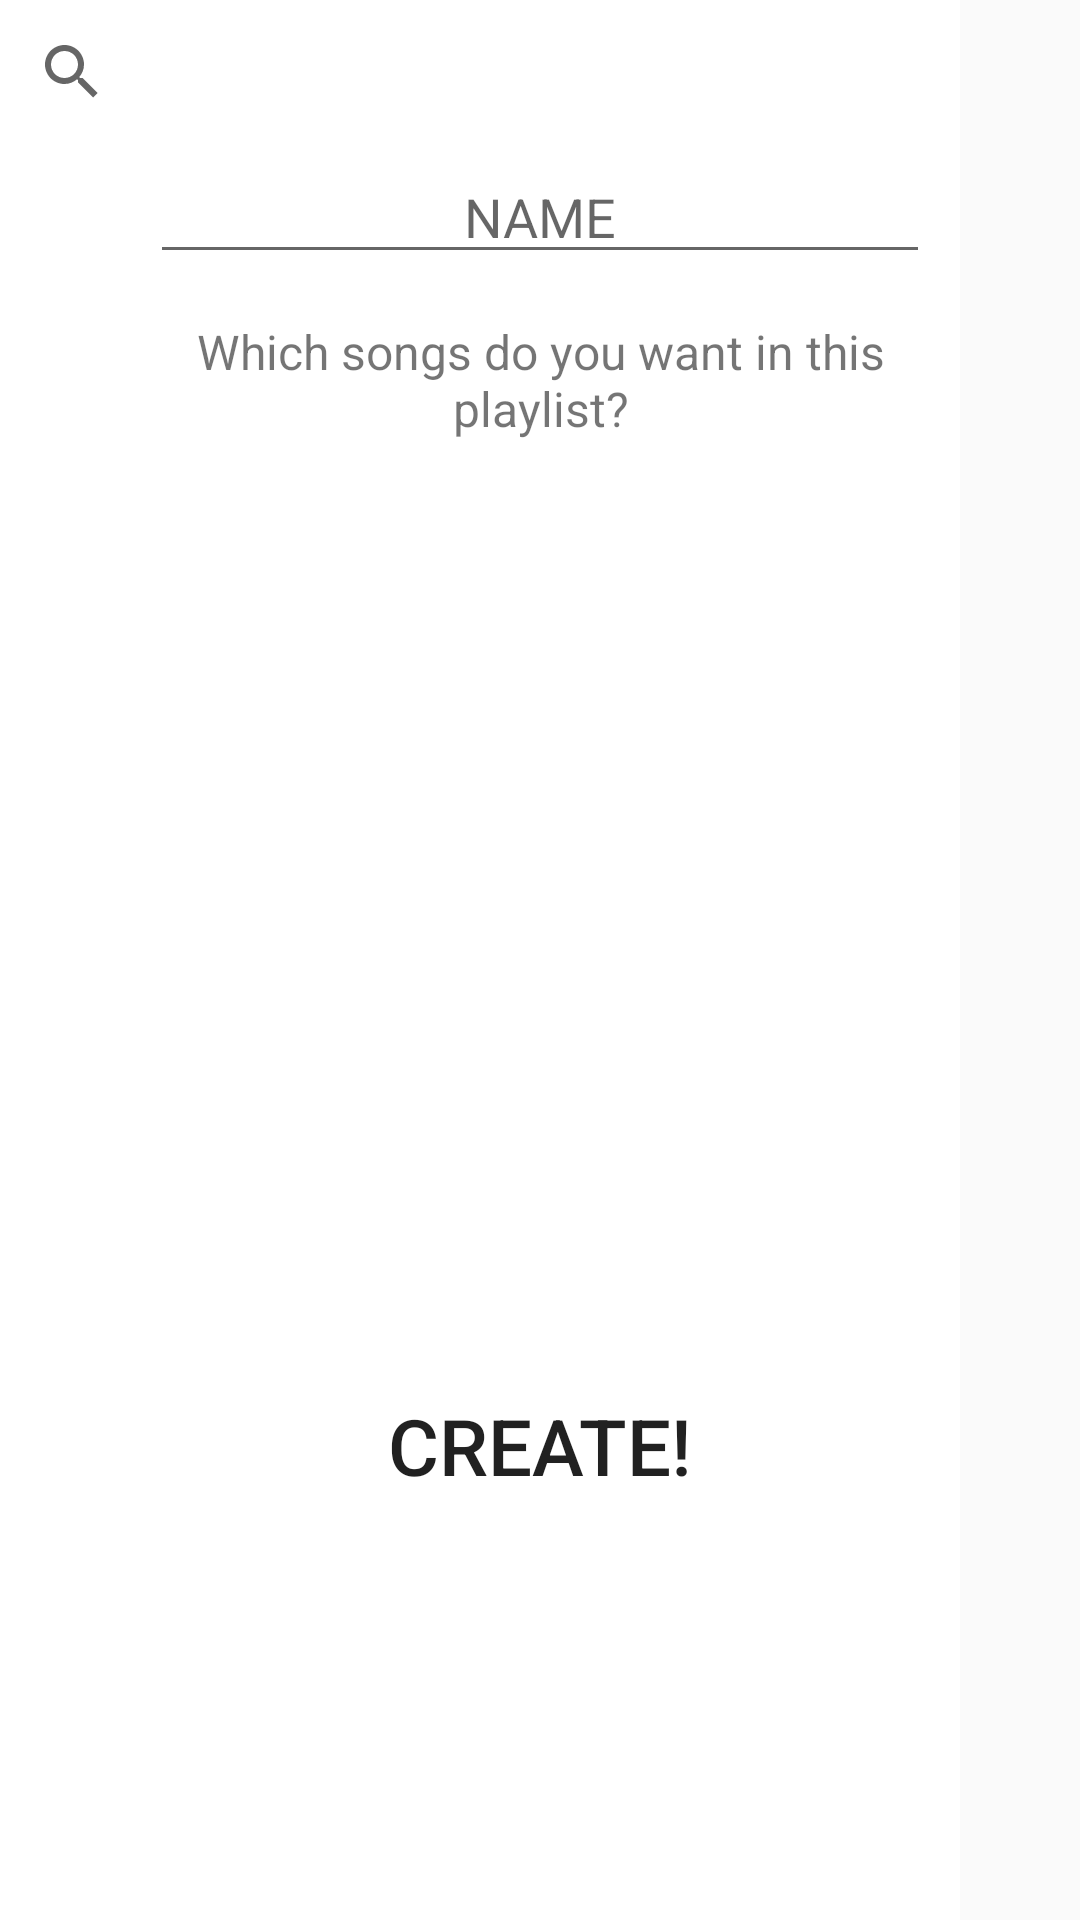

Produce the Android XML layout that renders to this screen, including the resource entries it uses.
<!-- AndroidManifest.xml: application theme AppTheme -->
<!-- res/layout/activity_main.xml -->
<?xml version="1.0" encoding="utf-8"?>
<android.support.design.widget.CoordinatorLayout
    xmlns:android="http://schemas.android.com/apk/res/android"
    xmlns:app="http://schemas.android.com/apk/res-auto"
    xmlns:tools="http://schemas.android.com/tools"
    android:id="@+id/main_content"
    android:layout_width="match_parent"
    android:layout_height="match_parent"
    android:fitsSystemWindows="true"
    tools:context="com.example.rayku.coolest.MainActivity">


    <ImageView android:id="@+id/bg1"
               android:layout_width="80dp"
               android:layout_height="match_parent"
               android:background="@android:color/white"
               app:layout_constraintBottom_toBottomOf="parent"
               app:layout_constraintHorizontal_bias="0.0"
               app:layout_constraintLeft_toLeftOf="parent"
               app:layout_constraintTop_toTopOf="parent"
               app:layout_constraintVertical_bias="1.0"
               tools:layout_constraintBottom_creator="1"
               tools:layout_constraintLeft_creator="1"
               tools:layout_constraintTop_creator="1"/>

    <ImageView android:id="@+id/bg2"
        android:layout_width="80dp"
        android:layout_height="match_parent"
        android:layout_marginLeft="80dp"
        android:background="@android:color/white"
        app:layout_constraintBottom_toBottomOf="parent"
        app:layout_constraintLeft_toLeftOf="parent"
        app:layout_constraintTop_toTopOf="parent"
        app:layout_constraintVertical_bias="1.0"
        tools:layout_constraintBottom_creator="1"
        tools:layout_constraintLeft_creator="1"
        tools:layout_constraintTop_creator="1"/>

    <ImageView android:id="@+id/bg3"
        android:layout_width="80dp"
        android:layout_height="match_parent"
        android:layout_marginLeft="160dp"
        android:background="@android:color/white"
        app:layout_constraintBottom_toBottomOf="parent"
        app:layout_constraintLeft_toLeftOf="parent"
        app:layout_constraintTop_toTopOf="parent"
        app:layout_constraintVertical_bias="0.0"
        tools:layout_constraintBottom_creator="1"
        tools:layout_constraintLeft_creator="1"
        tools:layout_constraintTop_creator="1"/>

    <ImageView android:id="@+id/bg4"
        android:layout_width="80dp"
        android:layout_height="match_parent"
        android:layout_marginLeft="240dp"
        android:background="@android:color/white"
        app:layout_constraintBottom_toBottomOf="parent"
        app:layout_constraintLeft_toLeftOf="parent"
        app:layout_constraintTop_toTopOf="parent"
        app:layout_constraintVertical_bias="0.0"
        tools:layout_constraintBottom_creator="1"
        tools:layout_constraintLeft_creator="1"
        tools:layout_constraintTop_creator="1"/>


    <LinearLayout android:id="@+id/mainLayout"
        android:layout_width="match_parent"
        android:layout_height="match_parent"
        android:orientation="vertical">

        <android.support.v7.widget.SearchView
            android:id="@+id/searchView"
            android:layout_width="match_parent"
            android:layout_height="wrap_content" />

        <android.support.design.widget.TabLayout
            android:id="@+id/tab"
            android:layout_width="match_parent"
            android:layout_height="wrap_content"
            app:tabTextAppearance="@style/MyCustomTabText"/>

        <android.support.v4.view.ViewPager
            android:id="@+id/container"
            android:layout_width="match_parent"
            android:layout_height="match_parent"
            app:layout_behavior="@string/appbar_scrolling_view_behavior" />
    </LinearLayout>

    <LinearLayout
        android:id="@+id/newListLayout"
        android:layout_width="match_parent"
        android:layout_height="460dp"
        android:layout_marginTop="50dp"
        android:orientation="vertical">

        <EditText
            android:id="@+id/newName"
            android:layout_width="match_parent"
            android:layout_height="wrap_content"
            android:layout_marginBottom="10dp"
            android:layout_marginLeft="50dp"
            android:layout_marginRight="50dp"
            android:layout_marginTop="0dp"
            android:gravity="center"
            android:hint="NAME" />

        <TextView
            android:id="@+id/textView"
            android:layout_width="match_parent"
            android:layout_height="wrap_content"
            android:layout_marginBottom="5dp"
            android:layout_marginLeft="50dp"
            android:layout_marginRight="50dp"
            android:layout_marginTop="5dp"
            android:gravity="center"
            android:text="Which songs do you want in this playlist?"
            android:textSize="16sp" />

        <ListView
            android:id="@+id/listToNew"
            android:layout_width="match_parent"
            android:layout_height="300dp" />

        <Button
            android:id="@+id/createButton"
            android:layout_width="match_parent"
            android:layout_height="60dp"
            android:background="#00000000"
            android:onClick="createNewList"
            android:text="CREATE!"
            android:textSize="26sp" />

    </LinearLayout>


</android.support.design.widget.CoordinatorLayout>
<!-- resources referenced by this layout -->
<resources>
  <style name="MyCustomTabText" parent="TextAppearance.Design.Tab">
      </style>
  <style name="AppTheme" parent="Theme.AppCompat.Light.DarkActionBar">
          
          <item name="colorPrimary">@color/colorPrimary</item>
          <item name="colorPrimaryDark">@color/colorPrimaryDark</item>
          <item name="colorAccent">@color/colorAccent</item>
      </style>
  <color name="colorPrimary">#3F51B5</color>
  <color name="colorPrimaryDark">#303F9F</color>
  <color name="colorAccent">#000000</color>
</resources>
